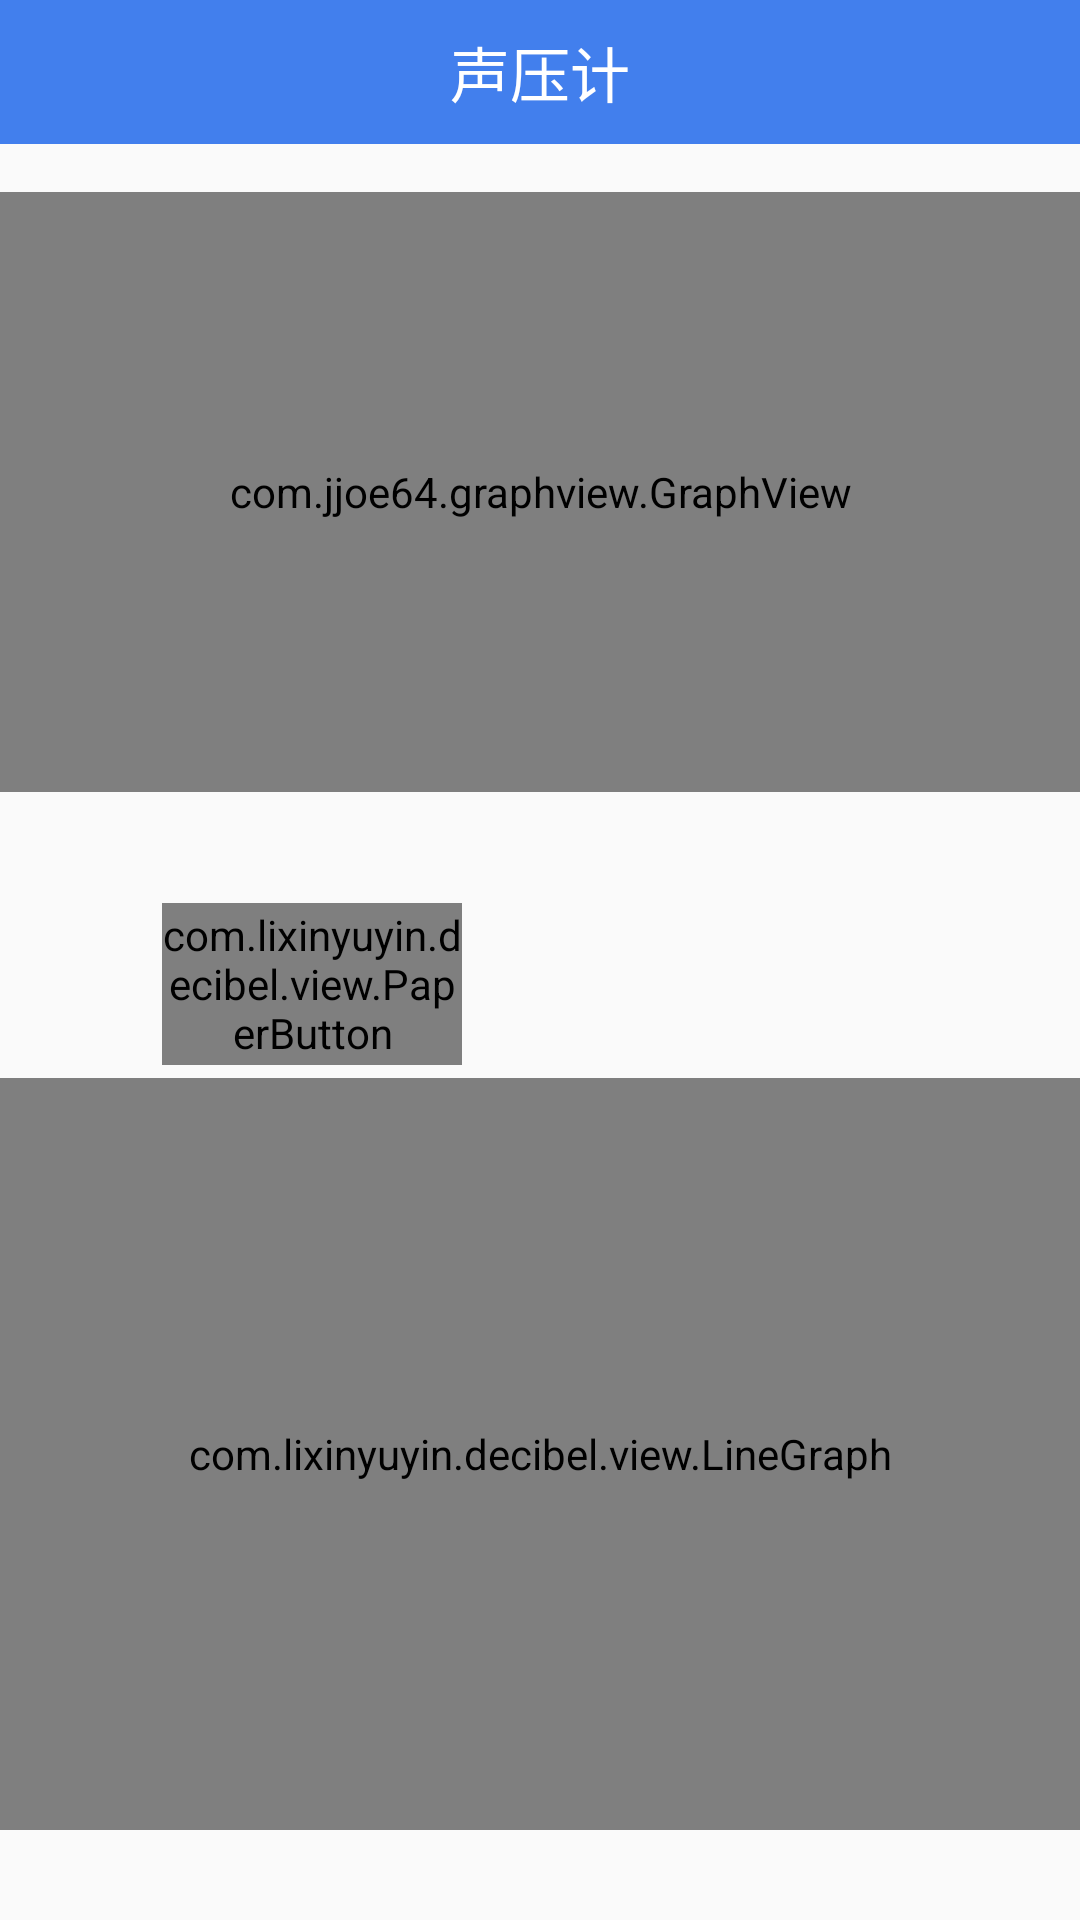

This screen was rendered from an Android layout file. Write that file and the resources it references.
<!-- AndroidManifest.xml: application theme AppTheme -->
<!-- res/layout/activity_main.xml -->
<RelativeLayout xmlns:android="http://schemas.android.com/apk/res/android"
    xmlns:tools="http://schemas.android.com/tools"
    xmlns:widget="http://schemas.android.com/apk/res-auto"
    android:layout_width="match_parent"
    android:layout_height="match_parent"
    tools:context="com.lixinyuyin.decibel.activity.MediaRecorderActivity" >

    <TextView
        android:id="@+id/title_bar"
        android:layout_width="match_parent"
        android:layout_height="@dimen/title_bar_height"
        android:background="@color/blue"
        android:gravity="center"
        android:text="@string/title_activity"
        android:textColor="@color/white"
        android:textSize="@dimen/text_size_x_large" />

    <com.jjoe64.graphview.GraphView
        android:id="@+id/graph"
        android:layout_width="400dp"
        android:layout_height="200dip"
        android:layout_alignParentEnd="true"
        android:layout_alignParentRight="true"
        android:layout_below="@id/title_bar"
        android:layout_marginTop="16dp" >
    </com.jjoe64.graphview.GraphView>

    <View
        android:id="@+id/view_top"
        android:layout_width="match_parent"
        android:layout_height="1dp"
        android:layout_below="@id/graph"
        android:layout_marginTop="20dp"
        android:background="@android:color/transparent" />

    <TextView
        android:id="@+id/textview_realtime"
        android:layout_width="wrap_content"
        android:layout_height="wrap_content"
        android:layout_below="@id/view_top"
        android:layout_marginTop="24dp"
        android:layout_alignParentRight="true"
        android:layout_marginRight="54dp"
        android:textSize="@dimen/text_size_xxx_large" />

    <com.lixinyuyin.decibel.view.PaperButton
        android:id="@+id/button_read_left"
        android:layout_width="100dp"
        android:layout_height="54dp"
        android:layout_alignParentLeft="true"
        android:layout_below="@id/view_top"
        android:layout_marginLeft="54dp"
        android:layout_marginTop="16dp"
        widget:paper_text="@string/read" >
    </com.lixinyuyin.decibel.view.PaperButton>

    <com.lixinyuyin.decibel.view.LineGraph
        android:id="@+id/linegraph"
        android:layout_width="match_parent"
        android:layout_height="wrap_content"
        android:layout_alignParentBottom="true"
        android:layout_below="@id/textview_realtime"
        android:layout_marginBottom="30dp"
        android:layout_marginTop="10dp"
        widget:text_color="@color/blue_fade"
        widget:text_size="@dimen/text_size_micro" />

    <TextView
        android:id="@+id/textview_dateinfo"
        android:layout_width="wrap_content"
        android:layout_height="wrap_content"
        android:layout_alignParentBottom="true"
        android:layout_centerHorizontal="true"
        android:layout_marginBottom="10dp"
        android:textSize="@dimen/text_size_small" />

</RelativeLayout>
<!-- resources referenced by this layout -->
<resources>
  <color name="blue">#427fed</color>
  <color name="blue_fade">#dd427fed</color>
  <color name="white">#ffffff</color>
  <dimen name="text_size_micro">12dp</dimen>
  <dimen name="text_size_small">14dp</dimen>
  <dimen name="text_size_x_large">20dp</dimen>
  <dimen name="text_size_xxx_large">30dp</dimen>
  <dimen name="title_bar_height">48dp</dimen>
  <string name="read">读取</string>
  <string name="title_activity">声压计</string>
  <style name="AppTheme" parent="AppBaseTheme">
          
      </style>
  <style name="AppBaseTheme" parent="Theme.AppCompat.Light">
          
      </style>
</resources>
